Photos from the image-classification dataset "disease_split" in the GitHub repository Uttejnagasaisamgoju/AgriGuard. Its 14 classes are: corn maize common rust, corn maize gray leaf spot, cucumber downy mildew, healthy plant, powdery mildew, potato early blight, potato late blight, rice bacterial blight, rice brown spot, rice leaf blast, tomato bacterial spot, tomato early blight, tomato late blight, tomato yellow leaf curl virus.

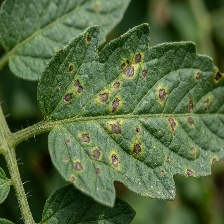
Label: tomato bacterial spot

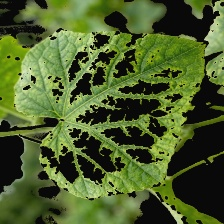
Label: healthy plant

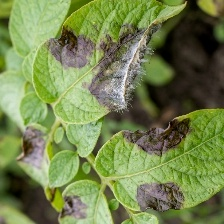
Label: potato late blight

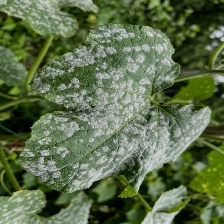
Label: powdery mildew

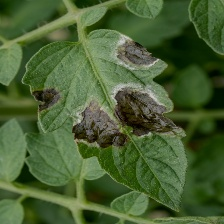
Label: tomato late blight

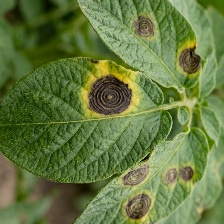
Label: potato early blight
